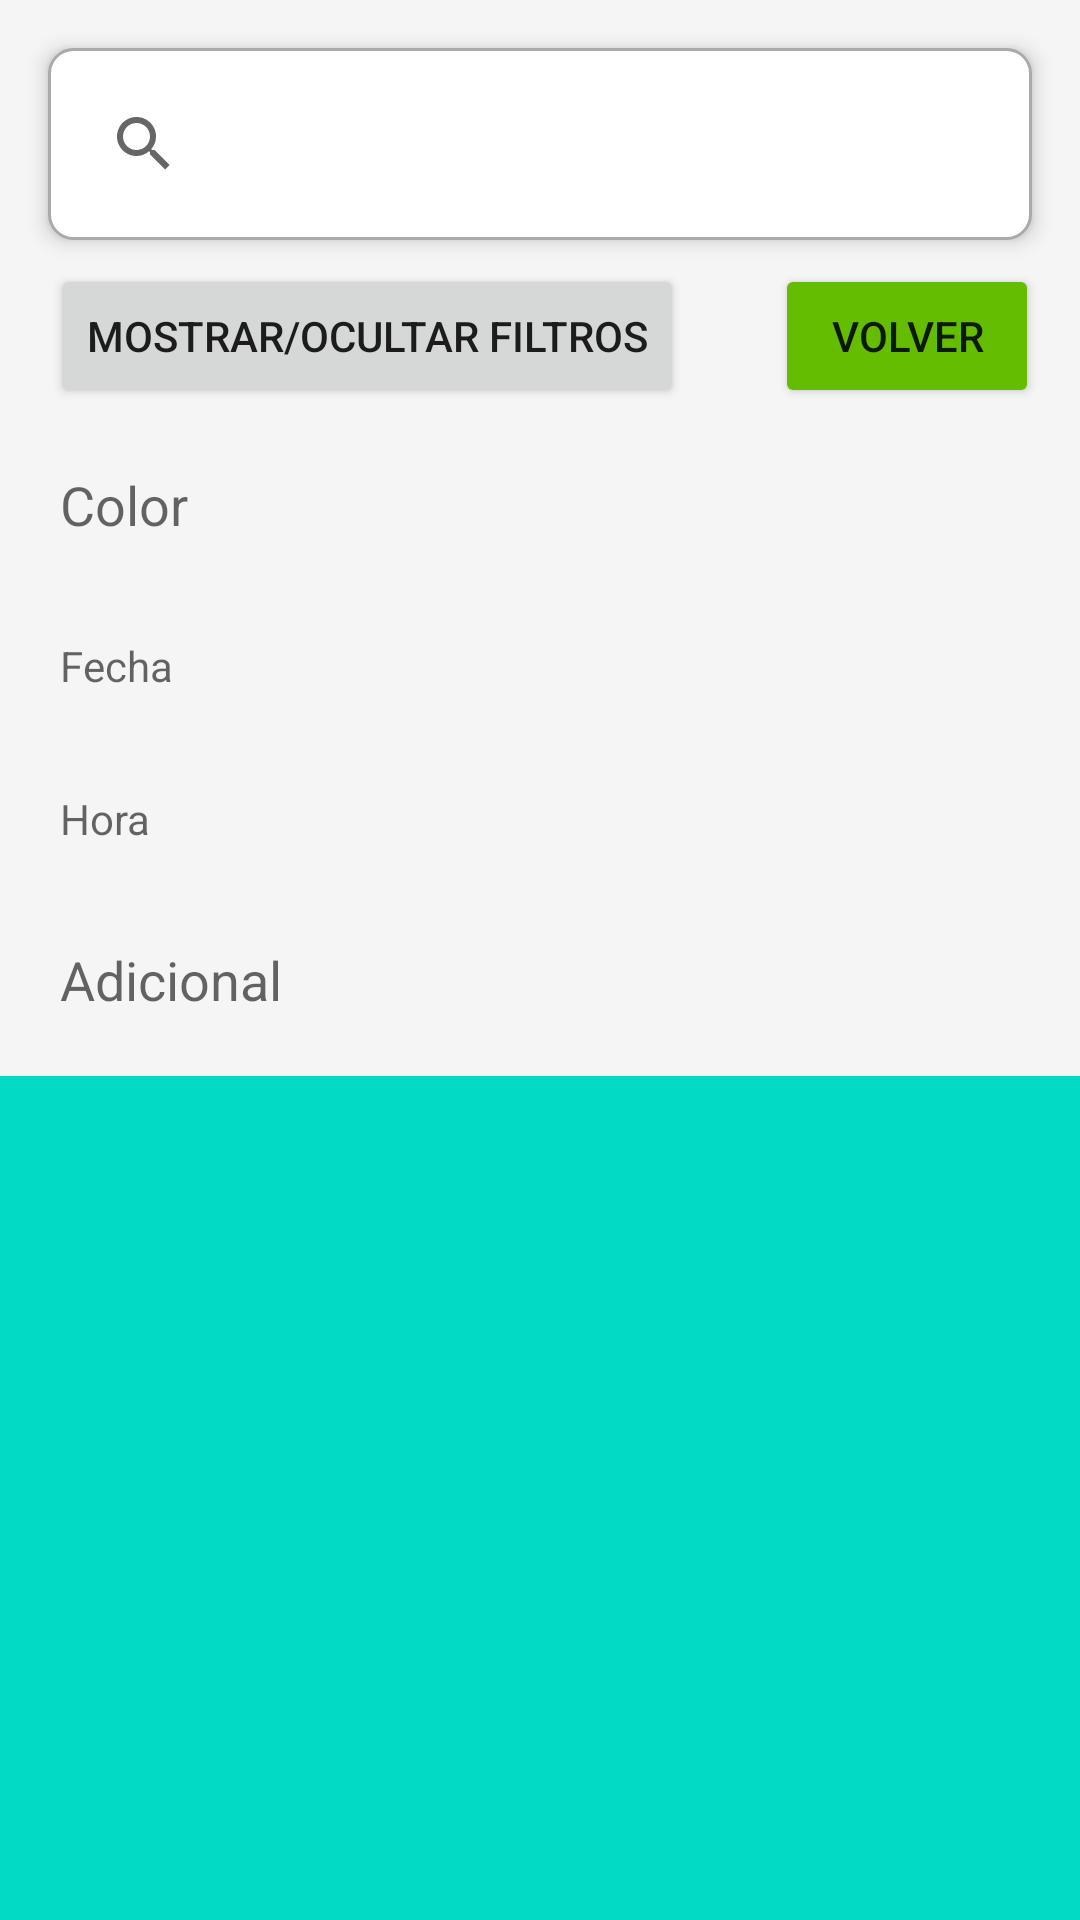

Layout XML and referenced resources for this Android screen:
<!-- AndroidManifest.xml: application theme Theme.Uniseek -->
<!-- res/layout/activity_search_object.xml -->
<?xml version="1.0" encoding="utf-8"?>
<androidx.constraintlayout.widget.ConstraintLayout xmlns:android="http://schemas.android.com/apk/res/android"
    xmlns:app="http://schemas.android.com/apk/res-auto"
    xmlns:tools="http://schemas.android.com/tools"
    android:id="@+id/main"
    android:layout_width="match_parent"
    android:layout_height="match_parent"
    android:background="@color/background_color"
    tools:context=".appuniseek.SearchObjectActivity">

    <androidx.appcompat.widget.SearchView
        android:id="@+id/search_view"
        android:layout_width="0dp"
        android:layout_height="wrap_content"
        android:layout_margin="16dp"
        android:iconifiedByDefault="false"
        android:queryHint="Buscar objeto perdido..."
        android:background="@drawable/search_view_background"
        android:layout_marginTop="20dp"
        android:layout_marginBottom="8dp"
        android:elevation="4dp"
        app:layout_constraintTop_toTopOf="parent"
        app:layout_constraintStart_toStartOf="parent"
        app:layout_constraintEnd_toEndOf="parent" />

    
    <androidx.constraintlayout.widget.Guideline
        android:id="@+id/guideline_center"
        android:layout_width="wrap_content"
        android:layout_height="wrap_content"
        android:orientation="vertical"
        app:layout_constraintGuide_percent="0.68" />

    <Button
        android:id="@+id/toggle_filters_button"
        android:layout_width="wrap_content"
        android:layout_height="wrap_content"
        android:text="Mostrar/Ocultar Filtros"
        android:layout_margin="8dp"
        app:layout_constraintTop_toBottomOf="@id/search_view"
        app:layout_constraintStart_toStartOf="parent"
        app:layout_constraintEnd_toStartOf="@id/guideline_center" />

    <Button
        android:id="@+id/volver"
        android:layout_width="wrap_content"
        android:layout_height="wrap_content"
        android:text="Volver"
        android:backgroundTint="#64BD00"
        android:layout_margin="8dp"
        app:layout_constraintTop_toBottomOf="@id/search_view"
        app:layout_constraintStart_toEndOf="@id/guideline_center"
        app:layout_constraintEnd_toEndOf="parent" />

    <EditText
        android:id="@+id/filter_color"
        android:layout_width="0dp"
        android:layout_height="wrap_content"
        android:hint="Color"
        android:layout_margin="8dp"
        android:background="@drawable/edit_text_background"
        android:padding="12dp"
        app:layout_constraintTop_toBottomOf="@id/toggle_filters_button"
        app:layout_constraintStart_toStartOf="parent"
        app:layout_constraintEnd_toEndOf="parent" />

    <TextView
        android:id="@+id/filter_fecha"
        android:layout_width="0dp"
        android:layout_height="wrap_content"
        android:hint="Fecha"
        android:layout_margin="8dp"
        android:padding="12dp"
        android:background="@drawable/text_view_background"
        app:layout_constraintTop_toBottomOf="@id/filter_color"
        app:layout_constraintStart_toStartOf="parent"
        app:layout_constraintEnd_toEndOf="parent" />

    <TextView
        android:id="@+id/filter_hora"
        android:layout_width="0dp"
        android:layout_height="wrap_content"
        android:hint="Hora"
        android:layout_margin="8dp"
        android:padding="12dp"
        android:background="@drawable/text_view_background"
        app:layout_constraintTop_toBottomOf="@id/filter_fecha"
        app:layout_constraintStart_toStartOf="parent"
        app:layout_constraintEnd_toEndOf="parent" />

    <EditText
        android:id="@+id/filter_adicional"
        android:layout_width="0dp"
        android:layout_height="wrap_content"
        android:hint="Adicional"
        android:layout_margin="8dp"
        android:background="@drawable/edit_text_background"
        android:padding="12dp"
        app:layout_constraintTop_toBottomOf="@id/filter_hora"
        app:layout_constraintStart_toStartOf="parent"
        app:layout_constraintEnd_toEndOf="parent" />

    <androidx.recyclerview.widget.RecyclerView
        android:id="@+id/recycler_view"
        android:layout_width="0dp"
        android:layout_height="0dp"
        android:layout_marginTop="8dp"
        android:background="@color/teal_200"
        app:layout_constraintTop_toBottomOf="@id/filter_adicional"
        app:layout_constraintStart_toStartOf="parent"
        app:layout_constraintEnd_toEndOf="parent"
        app:layout_constraintBottom_toBottomOf="parent" />

</androidx.constraintlayout.widget.ConstraintLayout>
<!-- resources referenced by this layout -->
<resources>
  <color name="background_color">#F5F5F5</color>
  <color name="teal_200">#FF03DAC5</color>
  <!-- drawable search_view_background (drawable) -->
  <shape xmlns:android="http://schemas.android.com/apk/res/android">
      <solid android:color="@android:color/white"/>
      <corners android:radius="8dp"/>
      <stroke android:width="1dp" android:color="@android:color/darker_gray"/>
      <padding android:left="8dp" android:right="8dp" android:top="8dp" android:bottom="8dp"/>
  </shape>
  <style name="Theme.Uniseek" parent="Theme.MaterialComponents.DayNight.DarkActionBar">
          
          <item name="colorPrimary">@color/purple_500</item>
          <item name="colorPrimaryVariant">@color/purple_700</item>
          <item name="colorOnPrimary">@color/white</item>
          
          <item name="colorSecondary">@color/teal_200</item>
          <item name="colorSecondaryVariant">@color/teal_700</item>
          <item name="colorOnSecondary">@color/black</item>
          
          <item name="android:statusBarColor">?attr/colorPrimaryVariant</item>
          
      </style>
  <color name="purple_500">#FF6200EE</color>
  <color name="purple_700">#FF3700B3</color>
  <color name="white">#FFFFFFFF</color>
  <color name="teal_700">#FF018786</color>
  <color name="black">#FF000000</color>
</resources>
